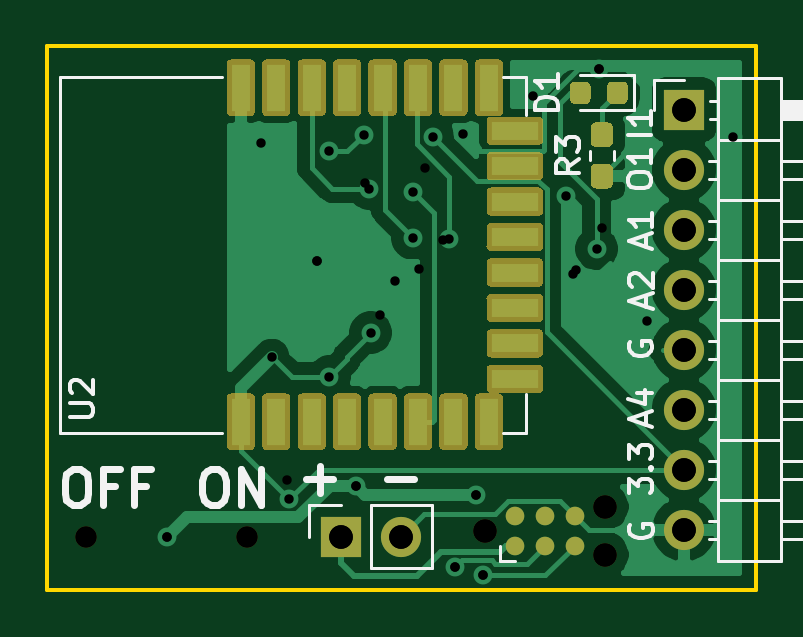
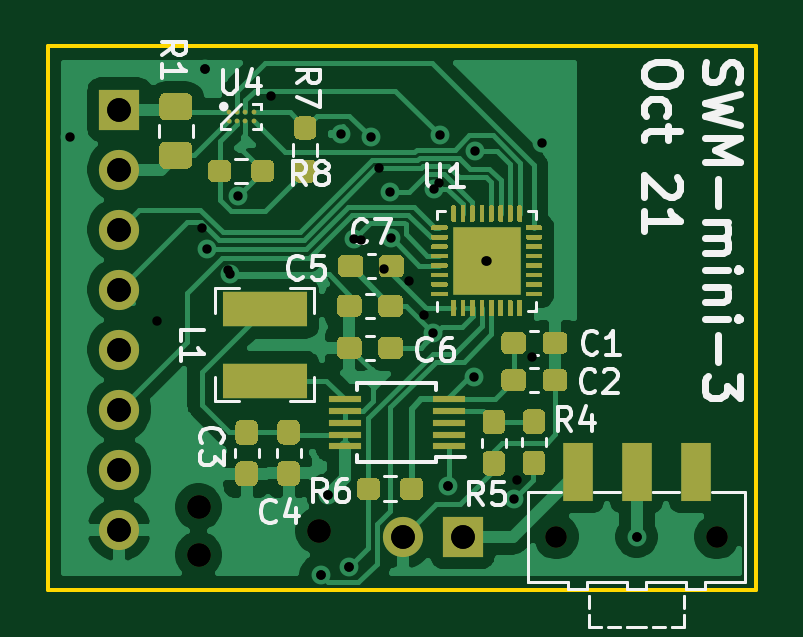
Circuit board: 12 layer files. Board 30.0 x 23.0 mm.
- bottom_copper: wireless_measurement_ard-B_Cu.gbr (77347 bytes)
- bottom_mask: wireless_measurement_ard-B_Mask.gbr (21577 bytes)
- paste: wireless_measurement_ard-B_Paste.gbr (22310 bytes)
- bottom_silk: wireless_measurement_ard-B_SilkS.gbr (19445 bytes)
- outline: wireless_measurement_ard-Edge_Cuts.gbr (707 bytes)
- top_copper: wireless_measurement_ard-F_Cu.gbr (37850 bytes)
- top_mask: wireless_measurement_ard-F_Mask.gbr (10745 bytes)
- paste: wireless_measurement_ard-F_Paste.gbr (2556 bytes)
- top_silk: wireless_measurement_ard-F_SilkS.gbr (11141 bytes)
- drill: wireless_measurement_ard-NPTH.drl (394 bytes)
- drill: wireless_measurement_ard-PTH.drl (715 bytes)
- drill: wireless_measurement_ard.drl (811 bytes)

=== bottom_copper: wireless_measurement_ard-B_Cu.gbr (77347 bytes, source omitted) ===
=== bottom_mask: wireless_measurement_ard-B_Mask.gbr (21577 bytes, source omitted) ===
=== paste: wireless_measurement_ard-B_Paste.gbr (22310 bytes, source omitted) ===
=== bottom_silk: wireless_measurement_ard-B_SilkS.gbr (19445 bytes, source omitted) ===
=== outline: wireless_measurement_ard-Edge_Cuts.gbr ===
%TF.GenerationSoftware,KiCad,Pcbnew,(5.1.10)-1*%
%TF.CreationDate,2021-10-03T20:24:18-05:00*%
%TF.ProjectId,wireless_measurement_ard,77697265-6c65-4737-935f-6d6561737572,rev?*%
%TF.SameCoordinates,Original*%
%TF.FileFunction,Profile,NP*%
%FSLAX46Y46*%
G04 Gerber Fmt 4.6, Leading zero omitted, Abs format (unit mm)*
G04 Created by KiCad (PCBNEW (5.1.10)-1) date 2021-10-03 20:24:18*
%MOMM*%
%LPD*%
G01*
G04 APERTURE LIST*
%TA.AperFunction,Profile*%
%ADD10C,0.150000*%
%TD*%
G04 APERTURE END LIST*
D10*
X110000000Y-98000000D02*
X110000000Y-75000000D01*
X110000000Y-98000000D02*
X140000000Y-98000000D01*
X140000000Y-75000000D02*
X140000000Y-98000000D01*
X110000000Y-75000000D02*
X140000000Y-75000000D01*
M02*

=== top_copper: wireless_measurement_ard-F_Cu.gbr (37850 bytes, source omitted) ===
=== top_mask: wireless_measurement_ard-F_Mask.gbr (10745 bytes, source omitted) ===
=== paste: wireless_measurement_ard-F_Paste.gbr ===
%TF.GenerationSoftware,KiCad,Pcbnew,(5.1.10)-1*%
%TF.CreationDate,2021-10-03T20:24:18-05:00*%
%TF.ProjectId,wireless_measurement_ard,77697265-6c65-4737-935f-6d6561737572,rev?*%
%TF.SameCoordinates,Original*%
%TF.FileFunction,Paste,Top*%
%TF.FilePolarity,Positive*%
%FSLAX46Y46*%
G04 Gerber Fmt 4.6, Leading zero omitted, Abs format (unit mm)*
G04 Created by KiCad (PCBNEW (5.1.10)-1) date 2021-10-03 20:24:18*
%MOMM*%
%LPD*%
G01*
G04 APERTURE LIST*
%ADD10R,2.000000X0.800000*%
%ADD11R,0.800000X2.000000*%
G04 APERTURE END LIST*
D10*
%TO.C,U2*%
X129796000Y-78570000D03*
X129796000Y-80070000D03*
X129796000Y-81570000D03*
X129796000Y-83070000D03*
X129796000Y-84570000D03*
X129796000Y-86070000D03*
X129796000Y-87570000D03*
D11*
X128696000Y-90890000D03*
X128696000Y-76750000D03*
X127196000Y-76750000D03*
X127196000Y-90890000D03*
X125696000Y-90890000D03*
X125696000Y-76750000D03*
X124196000Y-76750000D03*
X124196000Y-90890000D03*
X122696000Y-90890000D03*
X122696000Y-76750000D03*
X121196000Y-76750000D03*
X121196000Y-90890000D03*
X119696000Y-90890000D03*
X119696000Y-76750000D03*
X118196000Y-76750000D03*
D10*
X129796000Y-89070000D03*
D11*
X118196000Y-90890000D03*
%TD*%
%TO.C,D1*%
G36*
G01*
X134575000Y-76705750D02*
X134575000Y-77218250D01*
G75*
G02*
X134356250Y-77437000I-218750J0D01*
G01*
X133918750Y-77437000D01*
G75*
G02*
X133700000Y-77218250I0J218750D01*
G01*
X133700000Y-76705750D01*
G75*
G02*
X133918750Y-76487000I218750J0D01*
G01*
X134356250Y-76487000D01*
G75*
G02*
X134575000Y-76705750I0J-218750D01*
G01*
G37*
G36*
G01*
X133000000Y-76705750D02*
X133000000Y-77218250D01*
G75*
G02*
X132781250Y-77437000I-218750J0D01*
G01*
X132343750Y-77437000D01*
G75*
G02*
X132125000Y-77218250I0J218750D01*
G01*
X132125000Y-76705750D01*
G75*
G02*
X132343750Y-76487000I218750J0D01*
G01*
X132781250Y-76487000D01*
G75*
G02*
X133000000Y-76705750I0J-218750D01*
G01*
G37*
%TD*%
%TO.C,R3*%
G36*
G01*
X133239500Y-78215000D02*
X133714500Y-78215000D01*
G75*
G02*
X133952000Y-78452500I0J-237500D01*
G01*
X133952000Y-79027500D01*
G75*
G02*
X133714500Y-79265000I-237500J0D01*
G01*
X133239500Y-79265000D01*
G75*
G02*
X133002000Y-79027500I0J237500D01*
G01*
X133002000Y-78452500D01*
G75*
G02*
X133239500Y-78215000I237500J0D01*
G01*
G37*
G36*
G01*
X133239500Y-79965000D02*
X133714500Y-79965000D01*
G75*
G02*
X133952000Y-80202500I0J-237500D01*
G01*
X133952000Y-80777500D01*
G75*
G02*
X133714500Y-81015000I-237500J0D01*
G01*
X133239500Y-81015000D01*
G75*
G02*
X133002000Y-80777500I0J237500D01*
G01*
X133002000Y-80202500D01*
G75*
G02*
X133239500Y-79965000I237500J0D01*
G01*
G37*
%TD*%
M02*

=== top_silk: wireless_measurement_ard-F_SilkS.gbr (11141 bytes, source omitted) ===
=== drill: wireless_measurement_ard-NPTH.drl ===
M48
; DRILL file {KiCad (5.1.10-1-10_14)} date Tuesday, August 31, 2021 at 12:45:17 PM
; FORMAT={-:-/ absolute / inch / decimal}
; #@! TF.CreationDate,2021-08-31T12:45:17-05:00
; #@! TF.GenerationSoftware,Kicad,Pcbnew,(5.1.10-1-10_14)
; #@! TF.FileFunction,NonPlated,1,2,NPTH
FMAT,2
INCH
T1C0.0354
T2C0.0390
%
G90
G05
T1
X4.3961Y-3.77
X4.6639Y-3.77
T2
X5.06Y-3.76
X5.26Y-3.72
X5.26Y-3.8
T0
M30

=== drill: wireless_measurement_ard-PTH.drl ===
M48
; DRILL file {KiCad (5.1.10-1-10_14)} date Tuesday, August 31, 2021 at 12:45:17 PM
; FORMAT={-:-/ absolute / inch / decimal}
; #@! TF.CreationDate,2021-08-31T12:45:17-05:00
; #@! TF.GenerationSoftware,Kicad,Pcbnew,(5.1.10-1-10_14)
; #@! TF.FileFunction,Plated,1,2,PTH
FMAT,2
INCH
T1C0.0157
T2C0.0394
%
G90
G05
T1
X4.53Y-3.77
X4.705Y-3.47
X4.73Y-3.675
X4.78Y-3.31
X4.845Y-3.685
X4.86Y-3.18
X4.885Y-3.4
X4.91Y-3.3429
X4.951Y-3.324
X4.96Y-3.155
X4.99Y-3.275
X5.0098Y-3.8211
X5.045Y-3.7
X5.0566Y-3.8342
X5.14Y-3.035
X5.2116Y-3.325
X5.25Y-2.99
X5.255Y-3.255
X5.33Y-3.41
T2
X4.82Y-3.77
X4.92Y-3.77
X5.392Y-3.058
X5.392Y-3.158
X5.392Y-3.258
X5.392Y-3.358
X5.392Y-3.458
X5.392Y-3.558
X5.392Y-3.658
X5.392Y-3.758
T0
M30

=== drill: wireless_measurement_ard.drl ===
M48
; DRILL file {KiCad (5.1.10)-1} date 10/03/21 20:24:12
; FORMAT={-:-/ absolute / inch / decimal}
; #@! TF.CreationDate,2021-10-03T20:24:12-05:00
; #@! TF.GenerationSoftware,Kicad,Pcbnew,(5.1.10)-1
FMAT,2
INCH
T1C0.0157
T2C0.0394
T3C0.0354
T4C0.0390
%
G90
G05
T1
X4.53Y-3.77
X4.6875Y-3.113
X4.734Y-3.707
X4.781Y-3.311
X4.8Y-3.1275
X4.801Y-3.503
X4.845Y-3.685
X4.8585Y-3.0998
X4.8675Y-3.19
X4.87Y-3.43
X4.94Y-3.272
X4.9405Y-3.1952
X4.9735Y-3.104
X5.001Y-3.2729
X5.0098Y-3.8211
X5.0229Y-3.0985
X5.045Y-3.7
X5.0566Y-3.8342
X5.1945Y-3.202
X5.2075Y-3.3328
X5.2466Y-3.2902
X5.25Y-2.99
X5.474Y-3.103
T2
X4.82Y-3.77
X4.92Y-3.77
X5.392Y-3.058
X5.392Y-3.158
X5.392Y-3.258
X5.392Y-3.358
X5.392Y-3.458
X5.392Y-3.558
X5.392Y-3.658
X5.392Y-3.758
T3
X4.3961Y-3.77
X4.6639Y-3.77
T4
X5.06Y-3.76
X5.26Y-3.72
X5.26Y-3.8
T0
M30
